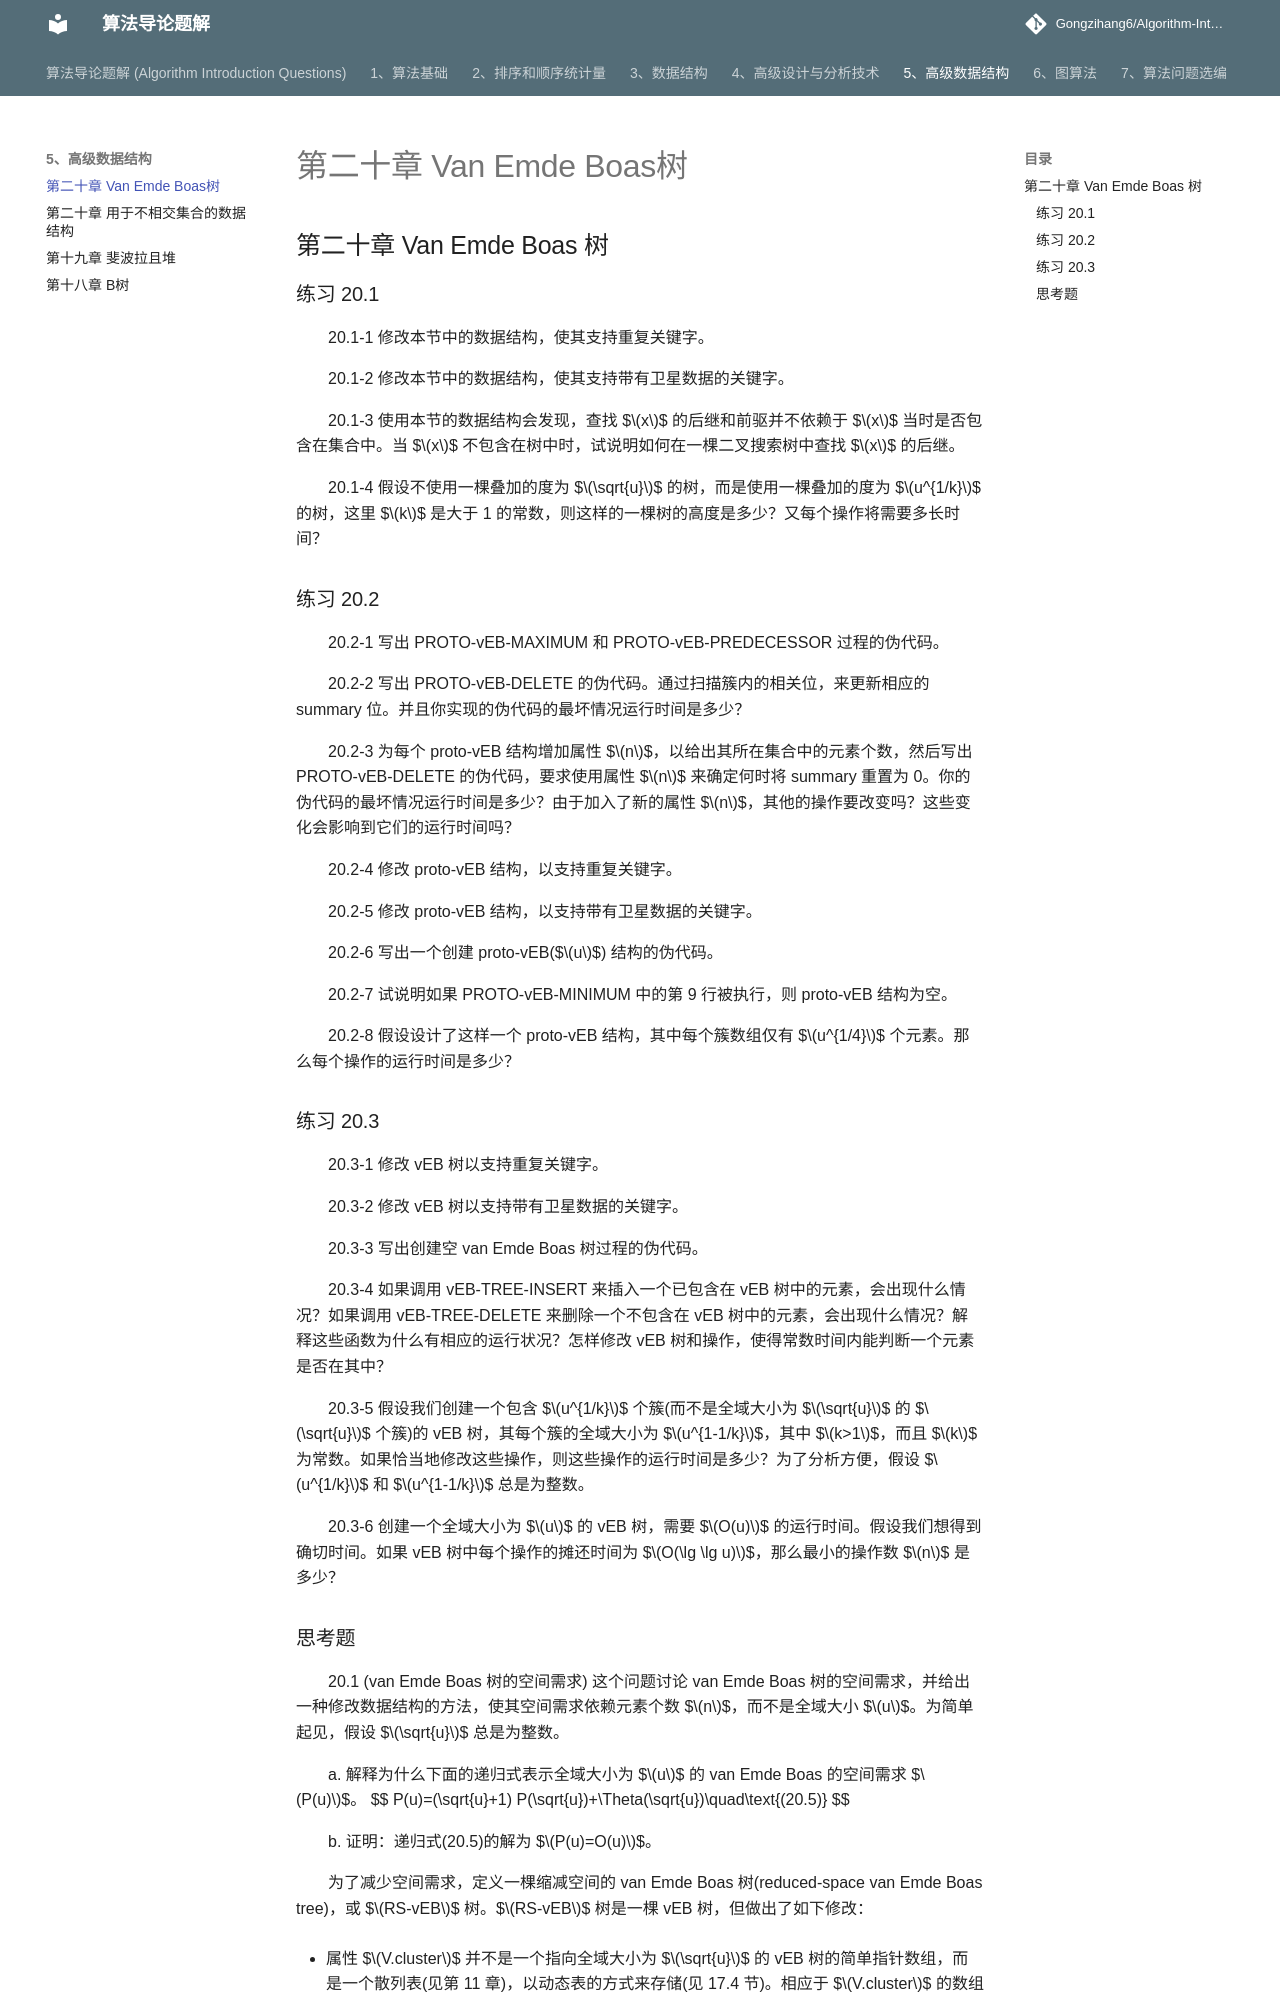

repository: Gongzihang6/Algorithm-Introduction-Questions · page: 5、高级数据结构/第二十章 Van Emde Boas树/index.html · generator: mkdocs

## 第二十章 Van Emde Boas 树

### 练习 20.1

20.1-1 修改本节中的数据结构，使其支持重复关键字。

20.1-2 修改本节中的数据结构，使其支持带有卫星数据的关键字。

20.1-3 使用本节的数据结构会发现，查找 $$x$$ 的后继和前驱并不依赖于 $$x$$ 当时是否包含在集合中。当 $$x$$ 不包含在树中时，试说明如何在一棵二叉搜索树中查找 $$x$$ 的后继。

20.1-4 假设不使用一棵叠加的度为 $$\sqrt{u}$$ 的树，而是使用一棵叠加的度为 $$u^{1/k}$$ 的树，这里 $$k$$ 是大于 1 的常数，则这样的一棵树的高度是多少？又每个操作将需要多长时间？

### 练习 20.2

20.2-1 写出 PROTO-vEB-MAXIMUM 和 PROTO-vEB-PREDECESSOR 过程的伪代码。

20.2-2 写出 PROTO-vEB-DELETE 的伪代码。通过扫描簇内的相关位，来更新相应的 summary 位。并且你实现的伪代码的最坏情况运行时间是多少？

20.2-3 为每个 proto-vEB 结构增加属性 $$n$$，以给出其所在集合中的元素个数，然后写出 PROTO-vEB-DELETE 的伪代码，要求使用属性 $$n$$ 来确定何时将 summary 重置为 0。你的伪代码的最坏情况运行时间是多少？由于加入了新的属性 $$n$$，其他的操作要改变吗？这些变化会影响到它们的运行时间吗？

20.2-4 修改 proto-vEB 结构，以支持重复关键字。

20.2-5 修改 proto-vEB 结构，以支持带有卫星数据的关键字。

20.2-6 写出一个创建 proto-vEB($$u$$) 结构的伪代码。

20.2-7 试说明如果 PROTO-vEB-MINIMUM 中的第 9 行被执行，则 proto-vEB 结构为空。

20.2-8 假设设计了这样一个 proto-vEB 结构，其中每个簇数组仅有 $$u^{1/4}$$ 个元素。那么每个操作的运行时间是多少？

### 练习 20.3

20.3-1 修改 vEB 树以支持重复关键字。

20.3-2 修改 vEB 树以支持带有卫星数据的关键字。

20.3-3 写出创建空 van Emde Boas 树过程的伪代码。

20.3-4 如果调用 vEB-TREE-INSERT 来插入一个已包含在 vEB 树中的元素，会出现什么情况？如果调用 vEB-TREE-DELETE 来删除一个不包含在 vEB 树中的元素，会出现什么情况？解释这些函数为什么有相应的运行状况？怎样修改 vEB 树和操作，使得常数时间内能判断一个元素是否在其中？

20.3-5 假设我们创建一个包含 $$u^{1/k}$$ 个簇(而不是全域大小为 $$\sqrt{u}$$ 的 $$\sqrt{u}$$ 个簇)的 vEB 树，其每个簇的全域大小为 $$u^{1-1/k}$$，其中 $$k>1$$，而且 $$k$$ 为常数。如果恰当地修改这些操作，则这些操作的运行时间是多少？为了分析方便，假设 $$u^{1/k}$$ 和 $$u^{1-1/k}$$ 总是为整数。

20.3-6 创建一个全域大小为 $$u$$ 的 vEB 树，需要 $$O(u)$$ 的运行时间。假设我们想得到确切时间。如果 vEB 树中每个操作的摊还时间为 $$O(\lg \lg u)$$，那么最小的操作数 $$n$$ 是多少？
